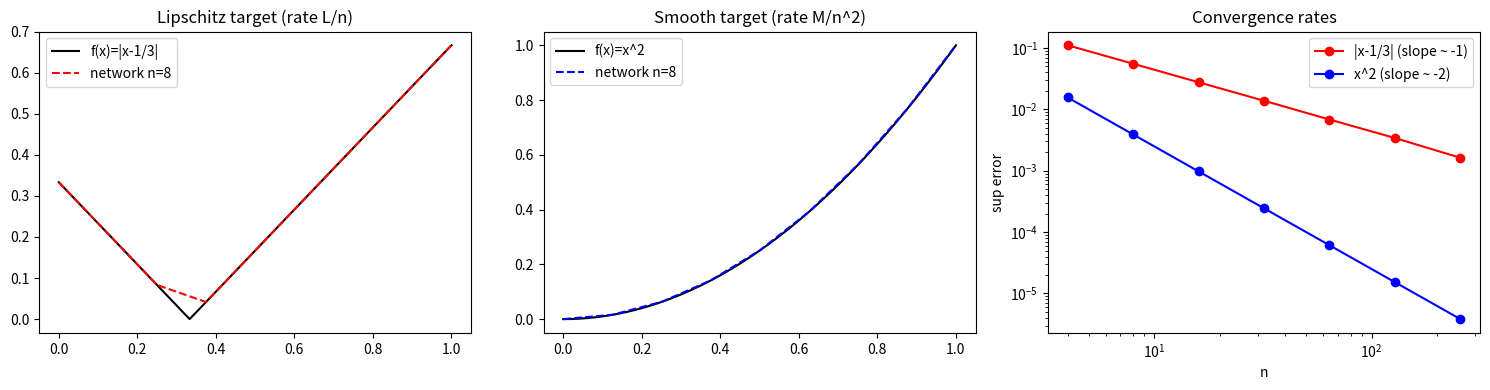

Python code for this plot:
import math
import numpy as np
import matplotlib.pyplot as plt

def relu(x):
    return np.maximum(x, 0.0)

def net(f, n, x):
    total = np.full_like(x, f(0.0))
    for k in range(n):
        s = n * (f((k + 1) / n) - f(k / n))
        total = total + s * (relu(x - k / n) - relu(x - (k + 1) / n))
    return total

def sup_error(f, n, m=4001):
    xs = np.linspace(0, 1, m)
    return float(np.max(np.abs(net(f, n, xs) - f(xs))))

xs = np.linspace(0, 1, 1000)
lip = lambda x: np.abs(x - 1.0 / 3.0)
smo = lambda x: x ** 2
fig, ax = plt.subplots(1, 3, figsize=(15, 4))
n = 8
ax[0].plot(xs, lip(xs), 'k-', label='f(x)=|x-1/3|')
ax[0].plot(xs, net(lip, n, xs), 'r--', label=f'network n={n}')
ax[0].set_title('Lipschitz target (rate L/n)'); ax[0].legend()
ax[1].plot(xs, smo(xs), 'k-', label='f(x)=x^2')
ax[1].plot(xs, net(smo, n, xs), 'b--', label=f'network n={n}')
ax[1].set_title('Smooth target (rate M/n^2)'); ax[1].legend()
ns = [4, 8, 16, 32, 64, 128, 256]
el = [sup_error(lip, k) for k in ns]
es = [sup_error(smo, k) for k in ns]
ax[2].loglog(ns, el, 'ro-', label='|x-1/3| (slope ~ -1)')
ax[2].loglog(ns, es, 'bo-', label='x^2 (slope ~ -2)')
ax[2].set_xlabel('n'); ax[2].set_ylabel('sup error')
ax[2].set_title('Convergence rates'); ax[2].legend()
plt.tight_layout(); plt.savefig('rates.png', dpi=150)
print('wrote rates.png')
